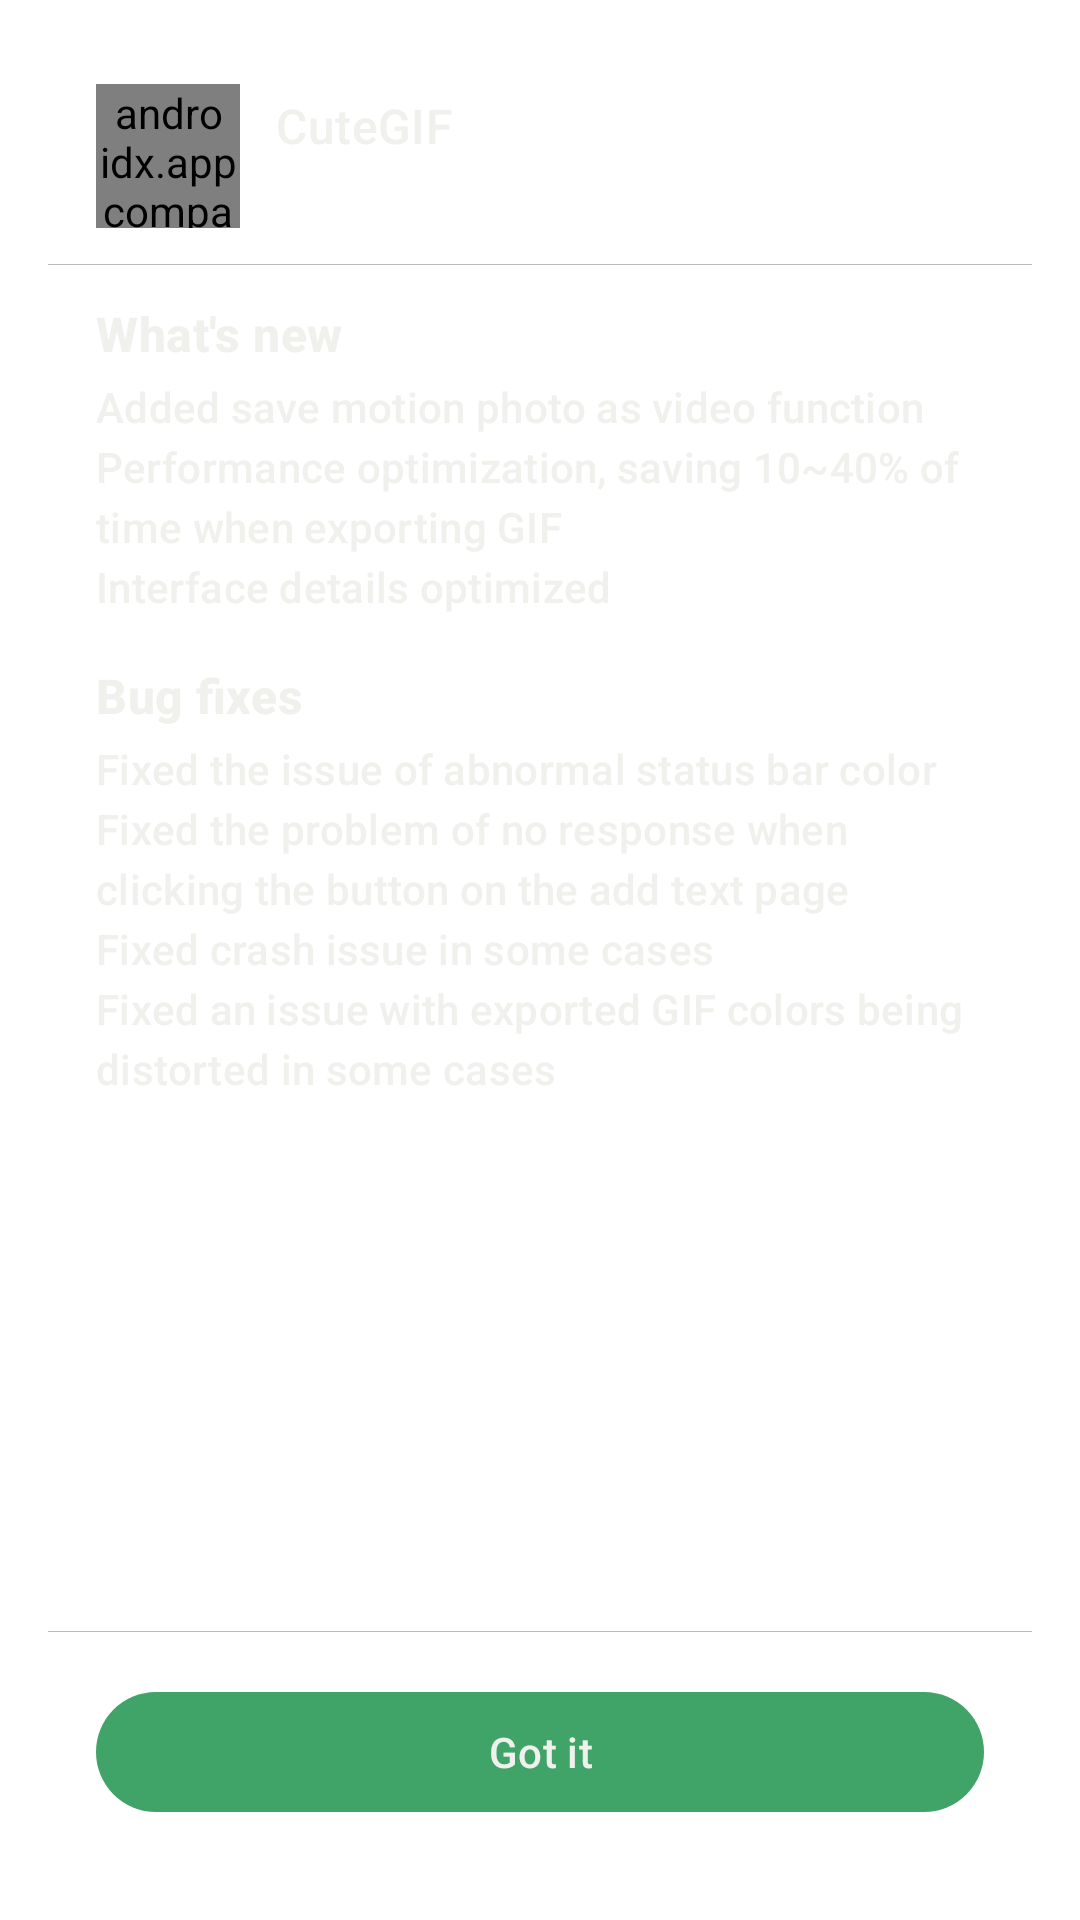

Produce the Android XML layout that renders to this screen, including the resource entries it uses.
<!-- AndroidManifest.xml: activity theme Theme.CuteGif.Dialog -->
<!-- res/layout/activity_whats_new.xml -->
<?xml version="1.0" encoding="utf-8"?>
<androidx.appcompat.widget.LinearLayoutCompat xmlns:android="http://schemas.android.com/apk/res/android"
  xmlns:app="http://schemas.android.com/apk/res-auto"
  xmlns:tools="http://schemas.android.com/tools"
  android:layout_width="match_parent"
  android:layout_height="wrap_content"
  android:orientation="vertical"
  tools:context=".WhatsNewActivity">

  <androidx.appcompat.widget.LinearLayoutCompat
    android:layout_width="match_parent"
    android:layout_height="wrap_content"
    android:layout_marginHorizontal="16dp"
    android:layout_marginVertical="12dp"
    android:gravity="center_vertical"
    android:orientation="horizontal">

    <androidx.appcompat.widget.AppCompatImageView
      android:layout_width="48dp"
      android:layout_height="48dp"
      app:srcCompat="@mipmap/ic_launcher" />

    <androidx.appcompat.widget.LinearLayoutCompat
      android:layout_width="wrap_content"
      android:layout_height="wrap_content"
      android:layout_marginStart="12dp"
      android:gravity="center_vertical"
      android:orientation="vertical">

      <com.google.android.material.textview.MaterialTextView
        android:layout_width="wrap_content"
        android:layout_height="wrap_content"
        android:text="@string/app_name"
        android:textAppearance="@style/TextAppearance.Material3.TitleMedium" />

      <com.google.android.material.textview.MaterialTextView
        android:id="@+id/mtvVersionInfo"
        android:layout_width="wrap_content"
        android:layout_height="wrap_content"
        android:layout_marginTop="4dp"
        android:textAppearance="@style/TextAppearance.Material3.LabelMedium"
        android:textColor="@color/grey"
        tools:ignore="TextContrastCheck"
        tools:text="Version X" />

    </androidx.appcompat.widget.LinearLayoutCompat>
  </androidx.appcompat.widget.LinearLayoutCompat>

  <include layout="@layout/view_divider_horizontal" />

  <androidx.core.widget.NestedScrollView
    android:layout_width="match_parent"
    android:layout_height="0dp"
    android:layout_weight="1">

    <androidx.appcompat.widget.LinearLayoutCompat
      android:layout_width="match_parent"
      android:layout_height="wrap_content"
      android:orientation="vertical"
      android:paddingHorizontal="16dp"
      android:paddingVertical="12dp">

      <com.google.android.material.textview.MaterialTextView
        android:layout_width="match_parent"
        android:layout_height="wrap_content"
        android:text="@string/whats_new_t1"
        android:textAppearance="@style/TextAppearance.Material3.TitleMedium"
        android:textIsSelectable="true"
        android:textStyle="bold" />

      <com.google.android.material.textview.MaterialTextView
        android:layout_width="match_parent"
        android:layout_height="wrap_content"
        android:layout_marginTop="4dp"
        android:text="@string/whats_new_p1"
        android:textAppearance="@style/TextAppearance.Material3.TitleSmall"
        android:textIsSelectable="true" />

      <com.google.android.material.textview.MaterialTextView
        android:layout_width="match_parent"
        android:layout_height="wrap_content"
        android:layout_marginTop="16dp"
        android:text="@string/whats_new_t2"
        android:textAppearance="@style/TextAppearance.Material3.TitleMedium"
        android:textIsSelectable="true"
        android:textStyle="bold" />

      <com.google.android.material.textview.MaterialTextView
        android:layout_width="match_parent"
        android:layout_height="wrap_content"
        android:layout_marginTop="4dp"
        android:text="@string/whats_new_p2"
        android:textAppearance="@style/TextAppearance.Material3.TitleSmall"
        android:textIsSelectable="true" />

    </androidx.appcompat.widget.LinearLayoutCompat>
  </androidx.core.widget.NestedScrollView>

  <include layout="@layout/view_divider_horizontal" />


  <com.google.android.material.button.MaterialButton
    android:id="@+id/mbGotIt"
    style="@style/Widget.Material3.Button"
    android:layout_width="match_parent"
    android:layout_height="wrap_content"
    android:layout_marginHorizontal="16dp"
    android:layout_marginVertical="16dp"
    android:text="@string/got_it"
    android:textColor="?attr/colorOnSurface" />
</androidx.appcompat.widget.LinearLayoutCompat>
<!-- res/layout/view_divider_horizontal.xml (included above) -->
<?xml version="1.0" encoding="utf-8"?>
<View xmlns:android="http://schemas.android.com/apk/res/android"
  android:layout_width="match_parent"
  android:layout_height="@dimen/divider_thickness"
  android:background="@color/divider" />
<!-- resources referenced by this layout -->
<resources>
  <color name="divider">@color/grey_half</color>
  <color name="grey">#757874</color>
  <dimen name="divider_thickness">1px</dimen>
  <!-- mipmap ic_launcher (mipmap) -->
  <?xml version="1.0" encoding="utf-8"?>
  <adaptive-icon xmlns:android="http://schemas.android.com/apk/res/android">
    <background android:drawable="@color/launcher_background" />
    <foreground android:drawable="@drawable/ic_launcher_foreground" />
    <monochrome android:drawable="@drawable/ic_launcher_foreground" />
  </adaptive-icon>
  <string name="app_name">CuteGIF</string>
  <string name="got_it">Got it</string>
  <string name="whats_new_p1">Added save motion photo as video function\nPerformance optimization, saving 10~40% of time when exporting GIF\nInterface details optimized</string>
  <string name="whats_new_p2">Fixed the issue of abnormal status bar color\nFixed the problem of no response when clicking the button on the add text page\nFixed crash issue in some cases\nFixed an issue with exported GIF colors being distorted in some cases</string>
  <string name="whats_new_t1">What\'s new</string>
  <string name="whats_new_t2">Bug fixes</string>
  <style name="Theme.CuteGif.Dialog" parent="Theme.Material3.Dark.Dialog.MinWidth">
      <item name="android:colorBackground">@color/light</item>
      <item name="android:windowLightStatusBar">true</item>
      <item name="android:textColor">@color/dark</item>
      <item name="android:textColorHighlight">@color/green_dark</item>
      <item name="android:textColorLink">@color/green_light</item>
      <item name="colorPrimary">@color/green_dark</item>
      <item name="colorOnPrimary">@color/dark</item>
      <item name="colorSecondary">@color/green_dark</item>
      <item name="colorOnSecondary">@color/dark</item>
      <item name="colorOnSurface">@color/dark</item>
      <item name="colorOutline">@color/dark</item>
      <item name="iconTint">@color/dark</item>
      <item name="windowNoTitle">true</item>
      <item name="android:statusBarColor">#191c19</item>
      <item name="dialogCornerRadius">8dp</item>
      <item name="colorSurfaceVariant">@color/grey</item>
      <item name="android:windowContentTransitions">true</item>
      <item name="android:navigationBarColor">#00000000</item>
    </style>
  <color name="grey_half">#80757874</color>
  <color name="launcher_background">#59bf76</color>
  <!-- drawable ic_launcher_foreground (drawable) -->
  <vector xmlns:android="http://schemas.android.com/apk/res/android"
    android:width="108dp"
    android:height="108dp"
    android:tint="@color/launcher_foreground"
    android:viewportWidth="108"
    android:viewportHeight="108">
    <group
      android:scaleX="2.1924"
      android:scaleY="2.1924"
      android:translateX="27.6912"
      android:translateY="27.6912">
      <path
        android:fillColor="@android:color/white"
        android:pathData="M4,6L2,6v14c0,1.1 0.9,2 2,2h14v-2L4,20L4,6zM20,2L8,2c-1.1,0 -2,0.9 -2,2v12c0,1.1 0.9,2 2,2h12c1.1,0 2,-0.9 2,-2L22,4c0,-1.1 -0.9,-2 -2,-2zM12,14.5v-9l6,4.5 -6,4.5z" />
    </group>
  </vector>
  <color name="light">#191c19</color>
  <color name="dark">#f0f1ed</color>
  <color name="green_dark">#40a367</color>
  <color name="green_light">#8ff2af</color>
  <color name="launcher_foreground">#f8faf5</color>
</resources>
